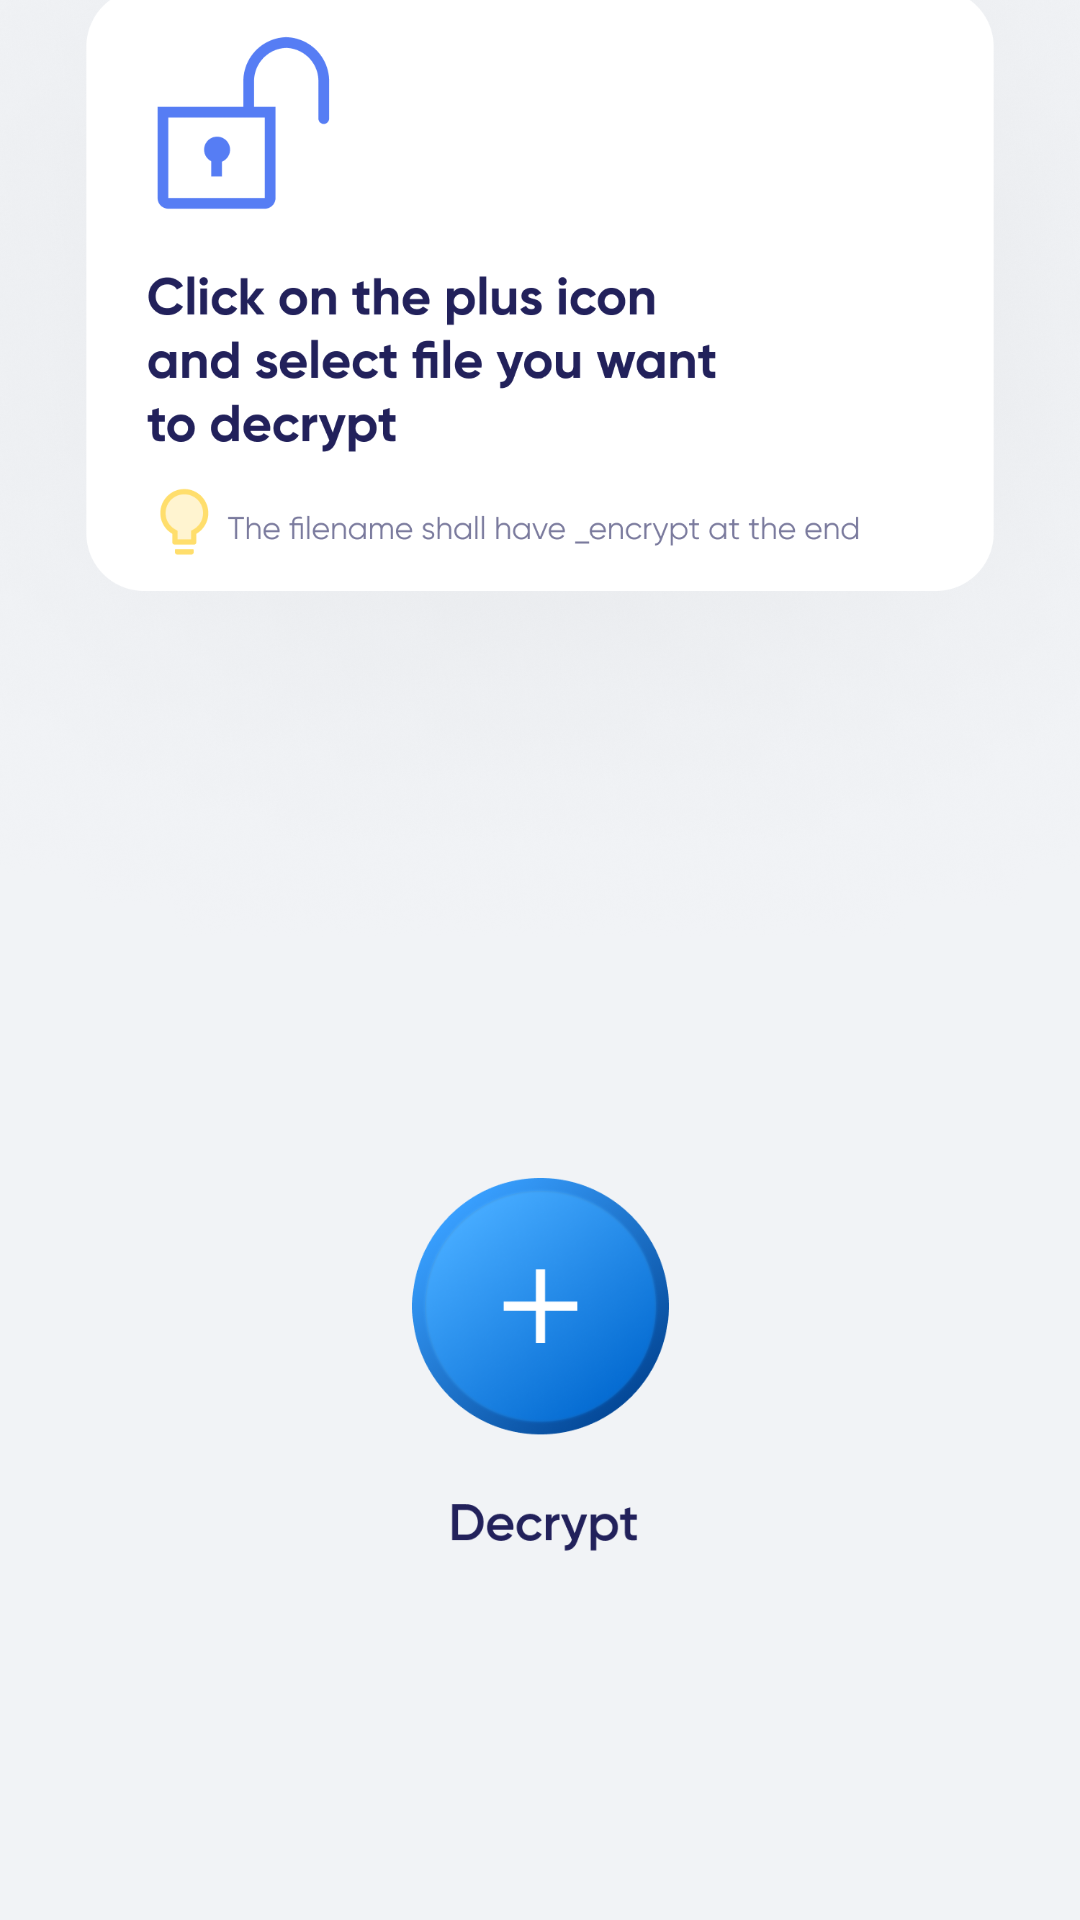

Here is an Android app screen rendered from its layout file. Give the layout XML and the strings, colors and styles it references.
<!-- AndroidManifest.xml: application theme Theme.SecureStorageSystem -->
<!-- res/layout/fragment_decryptor.xml -->
<?xml version="1.0" encoding="utf-8"?>
<androidx.constraintlayout.widget.ConstraintLayout xmlns:android="http://schemas.android.com/apk/res/android"
    xmlns:app="http://schemas.android.com/apk/res-auto"
    xmlns:tools="http://schemas.android.com/tools"
    android:layout_width="match_parent"
    android:layout_height="match_parent"
    android:background="@color/nav_bar_bg"
    tools:context=".Fragments.DecryptorFragment">

    <ImageView
        android:id="@+id/imageView"
        android:layout_width="wrap_content"
        android:layout_height="wrap_content"
        android:src="@drawable/decrypt_msg"
        android:layout_marginTop="-220dp"
        app:layout_constraintEnd_toEndOf="parent"
        app:layout_constraintHorizontal_bias="0.5"
        app:layout_constraintStart_toStartOf="parent"
        app:layout_constraintTop_toTopOf="parent" />

    <ImageView
        android:id="@+id/decrypt"
        android:layout_width="125dp"
        android:layout_height="125dp"
        app:layout_constraintStart_toStartOf="parent"
        app:layout_constraintTop_toBottomOf="@id/imageView"
        app:layout_constraintEnd_toEndOf="parent"
        app:layout_constraintBottom_toBottomOf="parent"
        android:src="@drawable/bt_decrypt"
        tools:layout_editor_absoluteX="24dp"
        tools:layout_editor_absoluteY="365dp"
        android:layout_marginBottom="150dp"/>

</androidx.constraintlayout.widget.ConstraintLayout>
<!-- resources referenced by this layout -->
<resources>
  <color name="nav_bar_bg">#F1F3F6</color>
  <!-- drawable bt_decrypt: png bitmap (drawable-v24, 68492 bytes) -->
  <!-- drawable decrypt_msg: png bitmap (drawable-v24, 854622 bytes) -->
  <style name="Theme.SecureStorageSystem" parent="Theme.MaterialComponents.DayNight.DarkActionBar">
          
          <item name="colorPrimary">@color/purple_500</item>
          <item name="colorPrimaryVariant">@color/purple_700</item>
          <item name="colorOnPrimary">@color/white</item>
          
          <item name="colorSecondary">@color/teal_200</item>
          <item name="colorSecondaryVariant">@color/teal_700</item>
          <item name="colorOnSecondary">@color/black</item>
          
          <item name="android:statusBarColor" tools:targetApi="l">?attr/colorPrimaryVariant</item>
          
      </style>
  <color name="purple_500">#FF6200EE</color>
  <color name="purple_700">#FF3700B3</color>
  <color name="white">#FFFFFFFF</color>
  <color name="teal_200">#FF03DAC5</color>
  <color name="teal_700">#FF018786</color>
  <color name="black">#FF000000</color>
</resources>
